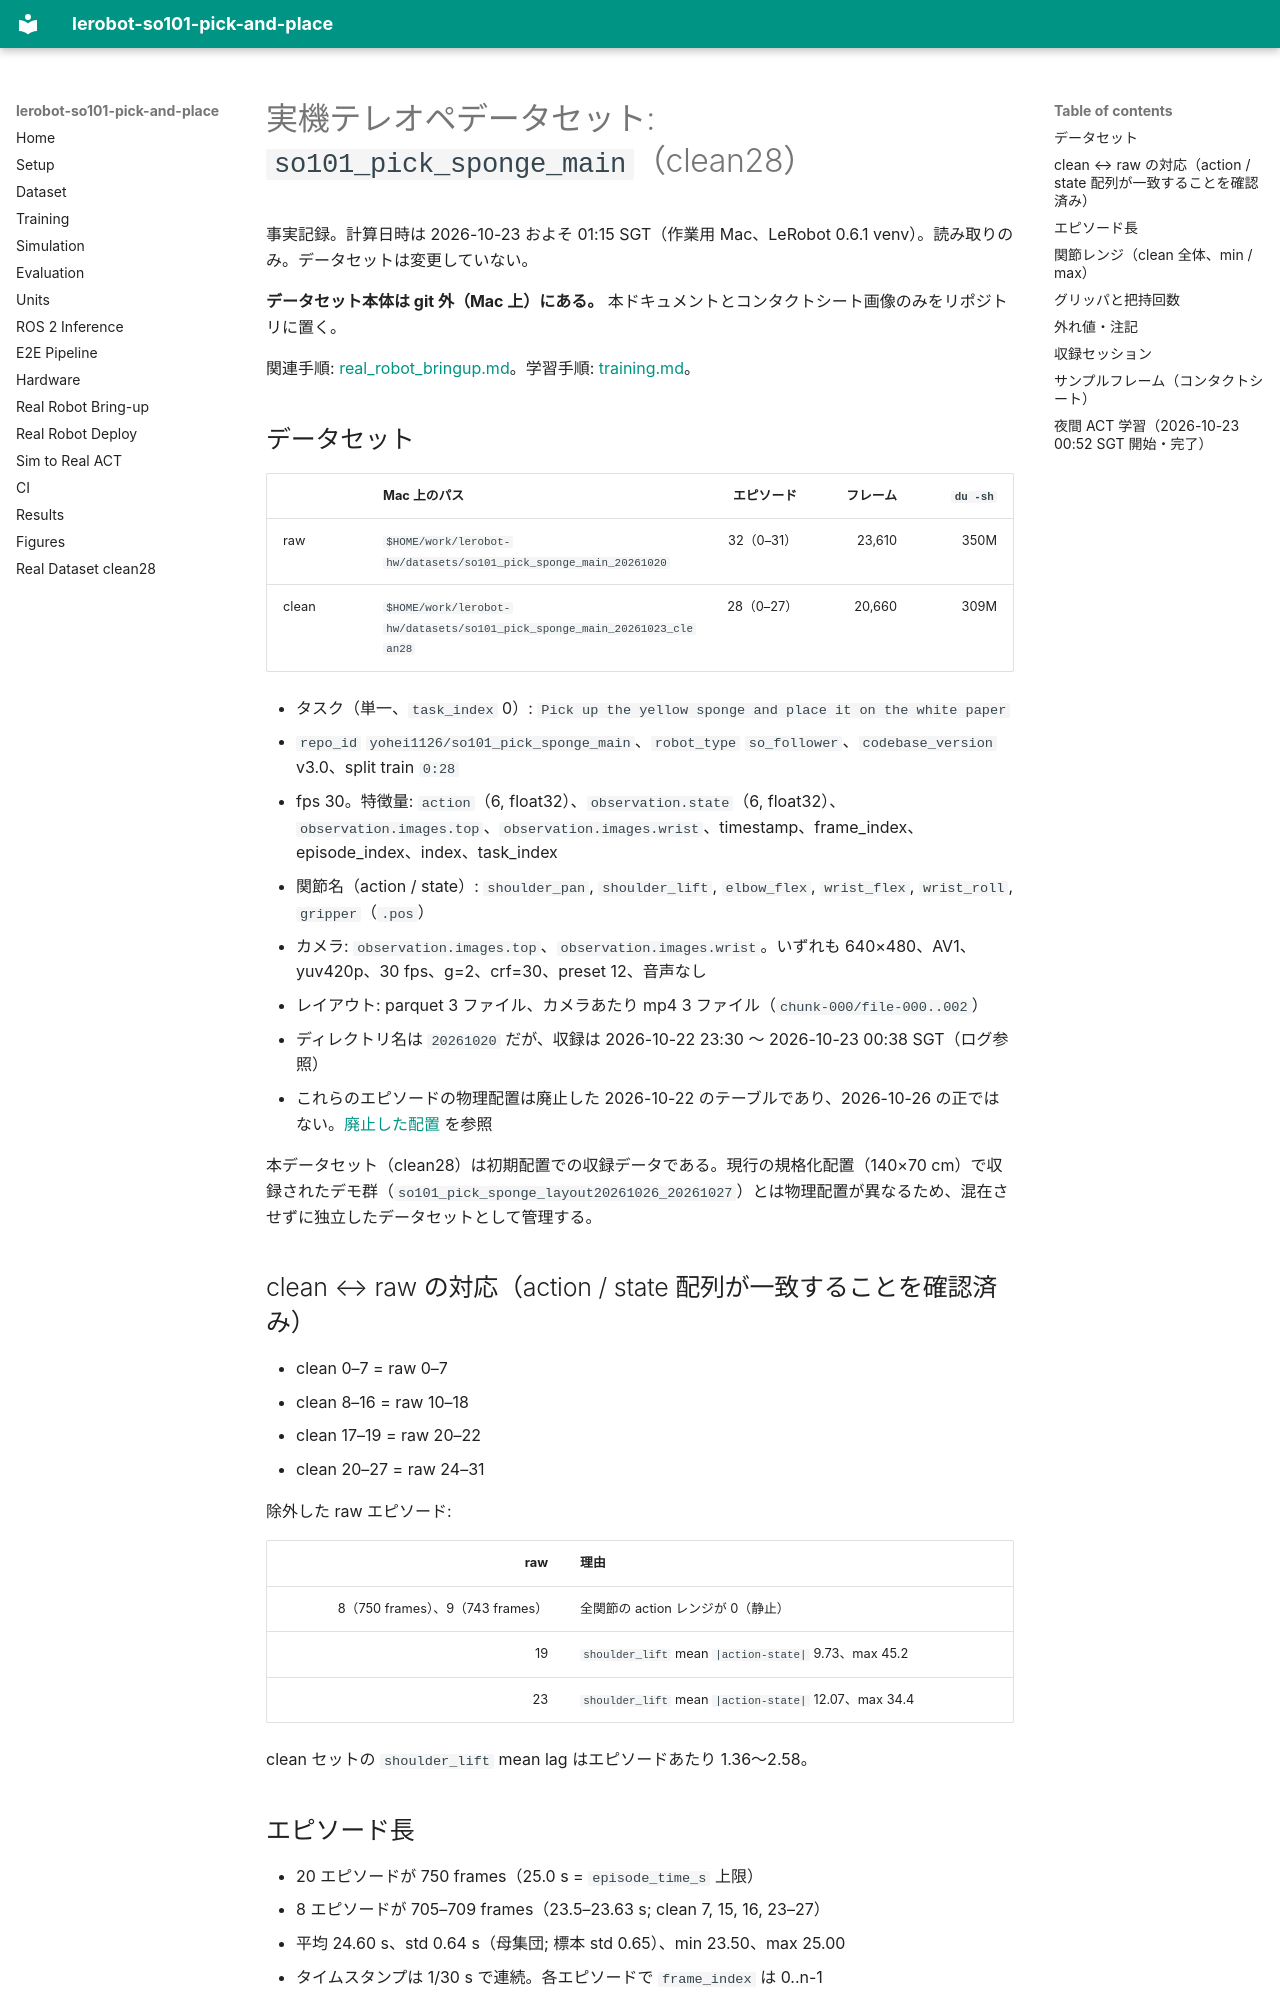

repository: yohei1126/lerobot-so101-pick-and-place · page: real_dataset_so101_pick_sponge_main_20261023.ja/index.html · generator: mkdocs

# 実機テレオペデータセット: `so101_pick_sponge_main`（clean28）

事実記録。計算日時は 2026-10-23 およそ 01:15 SGT（作業用 Mac、LeRobot 0.6.1 venv）。読み取りのみ。データセットは変更していない。

**データセット本体は git 外（Mac 上）にある。** 本ドキュメントとコンタクトシート画像のみをリポジトリに置く。

関連手順: [real_robot_bringup.md](real_robot_bringup.ja.md)。学習手順: [training.md](training.ja.md)。

## データセット

| | Mac 上のパス | エピソード | フレーム | `du -sh` |
| --- | --- | ---: | ---: | ---: |
| raw | `$HOME/work/lerobot-hw/datasets/so101_pick_sponge_main_20261020` | 32（0–31） | 23,610 | 350M |
| clean | `$HOME/work/lerobot-hw/datasets/so101_pick_sponge_main_20261023_clean28` | 28（0–27） | 20,660 | 309M |

- タスク（単一、`task_index` 0）: `Pick up the yellow sponge and place it on the white paper`
- `repo_id` `yohei1126/so101_pick_sponge_main`、`robot_type` `so_follower`、`codebase_version` v3.0、split train `0:28`
- fps 30。特徴量: `action`（6, float32）、`observation.state`（6, float32）、`observation.images.top`、`observation.images.wrist`、timestamp、frame_index、episode_index、index、task_index
- 関節名（action / state）: `shoulder_pan`, `shoulder_lift`, `elbow_flex`, `wrist_flex`, `wrist_roll`, `gripper`（`.pos`）
- カメラ: `observation.images.top`、`observation.images.wrist`。いずれも 640×480、AV1、yuv420p、30 fps、g=2、crf=30、preset 12、音声なし
- レイアウト: parquet 3 ファイル、カメラあたり mp4 3 ファイル（`chunk-000/file-000..002`）
- ディレクトリ名は `20261020` だが、収録は 2026-10-22 23:30 〜 2026-10-23 00:38 SGT（ログ参照）
- これらのエピソードの物理配置は廃止した 2026-10-22 のテーブルであり、2026-10-26 の正ではない。[廃止した配置](real_robot_bringup.ja.md#廃止した配置) を参照

本データセット（clean28）は初期配置での収録データである。現行の規格化配置（140×70 cm）で収録されたデモ群（`so101_pick_sponge_layout20261026_20261027`）とは物理配置が異なるため、混在させずに独立したデータセットとして管理する。

## clean ↔ raw の対応（action / state 配列が一致することを確認済み）

- clean 0–7 = raw 0–7
- clean 8–16 = raw 10–18
- clean 17–19 = raw 20–22
- clean 20–27 = raw 24–31

除外した raw エピソード:

| raw | 理由 |
| ---: | --- |
| 8（750 frames）、9（743 frames） | 全関節の action レンジが 0（静止） |
| 19 | `shoulder_lift` mean `|action-state|` 9.73、max 45.2 |
| 23 | `shoulder_lift` mean `|action-state|` 12.07、max 34.4 |

clean セットの `shoulder_lift` mean lag はエピソードあたり 1.36〜2.58。
